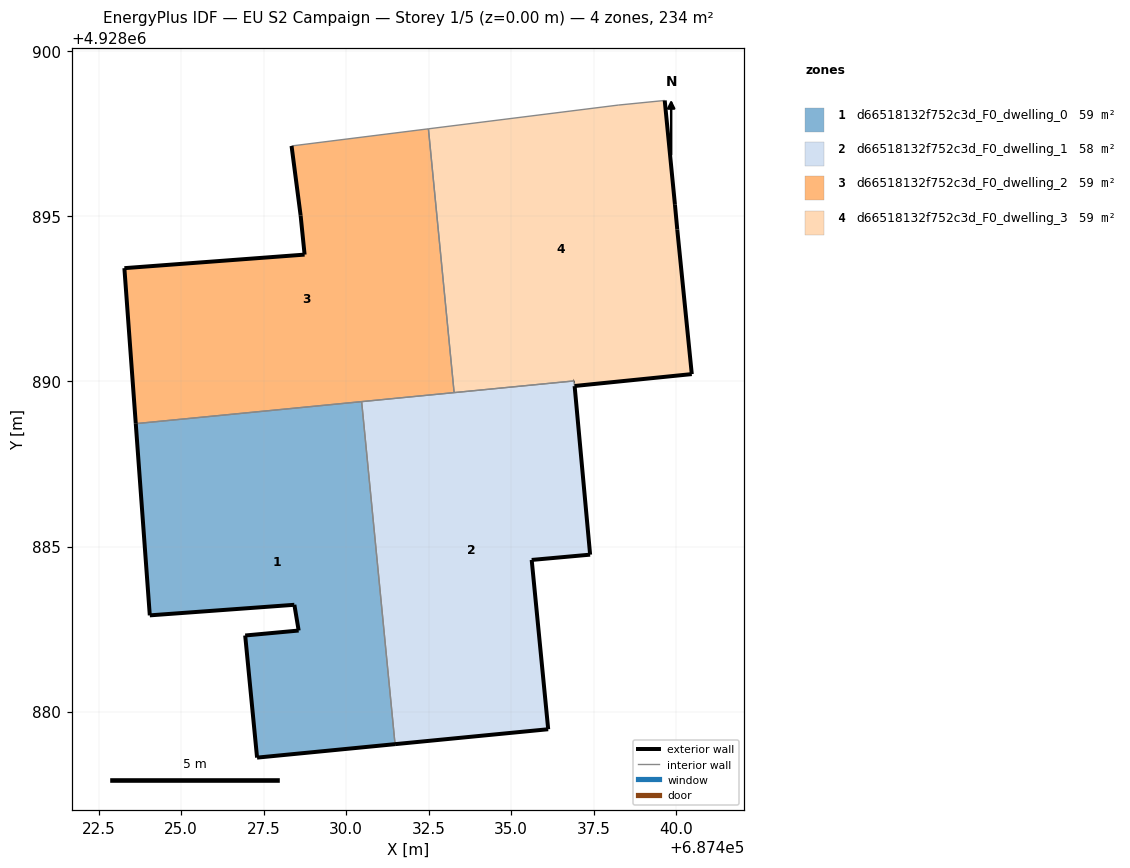
=== STOREY PLAN SPEC (per zone: floor XY polygon, exterior-wall plan segments, windows/doors) ===
zone 1: d66518132f752c3d_F0_dwelling_0  (58.6 m²)
  floor: (687431.48, 4928879.01) (687430.47, 4928889.39) (687423.62, 4928888.72) (687424.05, 4928882.91) (687428.43, 4928883.23) (687428.56, 4928882.45) (687426.94, 4928882.30) (687427.30, 4928878.60)
  exterior wall: (687426.94, 4928882.30) – (687428.56, 4928882.45)  [1.6 m]
  exterior wall: (687428.56, 4928882.45) – (687428.43, 4928883.23)  [0.8 m]
  exterior wall: (687428.43, 4928883.23) – (687424.05, 4928882.91)  [4.4 m]
  exterior wall: (687424.05, 4928882.91) – (687423.62, 4928888.72)  [5.8 m]
  exterior wall: (687431.48, 4928879.01) – (687427.30, 4928878.60)  [4.2 m]
  exterior wall: (687427.30, 4928878.60) – (687426.94, 4928882.30)  [3.7 m]
  interior walls: 2
zone 2: d66518132f752c3d_F0_dwelling_1  (58.1 m²)
  floor: (687436.12, 4928879.46) (687435.62, 4928884.59) (687437.39, 4928884.75) (687436.92, 4928889.86) (687436.90, 4928890.02) (687430.47, 4928889.39) (687431.48, 4928879.01)
  exterior wall: (687437.39, 4928884.75) – (687435.62, 4928884.59)  [1.8 m]
  exterior wall: (687435.62, 4928884.59) – (687436.12, 4928879.46)  [5.2 m]
  exterior wall: (687436.12, 4928879.46) – (687431.48, 4928879.01)  [4.7 m]
  exterior wall: (687436.91, 4928890.02) – (687436.90, 4928890.02)  [0.0 m]
  exterior wall: (687436.92, 4928889.86) – (687437.39, 4928884.75)  [5.1 m]
  exterior wall: (687436.92, 4928889.86) – (687436.92, 4928889.86)  [0.0 m]
  interior walls: 4
zone 3: d66518132f752c3d_F0_dwelling_2  (58.6 m²)
  floor: (687433.27, 4928889.66) (687432.49, 4928897.65) (687428.34, 4928897.13) (687428.62, 4928895.02) (687428.74, 4928893.84) (687423.28, 4928893.43) (687423.62, 4928888.72)
  exterior wall: (687423.62, 4928888.72) – (687423.28, 4928893.43)  [4.7 m]
  exterior wall: (687423.28, 4928893.43) – (687428.74, 4928893.84)  [5.5 m]
  exterior wall: (687428.74, 4928893.84) – (687428.62, 4928895.02)  [1.2 m]
  exterior wall: (687428.62, 4928895.02) – (687428.34, 4928897.13)  [2.1 m]
  interior walls: 4
zone 4: d66518132f752c3d_F0_dwelling_3  (59.1 m²)
  floor: (687440.47, 4928890.22) (687440.03, 4928894.60) (687439.96, 4928895.35) (687439.65, 4928898.51) (687438.24, 4928898.37) (687432.49, 4928897.65) (687433.27, 4928889.66) (687436.91, 4928890.02) (687436.92, 4928889.86)
  exterior wall: (687439.65, 4928898.51) – (687439.96, 4928895.35)  [3.2 m]
  exterior wall: (687439.96, 4928895.35) – (687440.03, 4928894.60)  [0.8 m]
  exterior wall: (687440.03, 4928894.60) – (687440.47, 4928890.22)  [4.4 m]
  exterior wall: (687440.47, 4928890.22) – (687436.92, 4928889.86)  [3.6 m]
  exterior wall: (687436.91, 4928890.02) – (687436.90, 4928890.02)  [0.0 m]
  interior walls: 5

=== DERIVED (storey summary) ===
Building: EU S2 Campaign
Storey: 1 of 5  (floor level z = 0.00 m)
Storey gross floor area: 234.4 m²
Zones on this storey: 4
  - d66518132f752c3d_F0_dwelling_0: floor 58.6 m²; exterior wall 20.6 m (61.7 m²); WWR 0.0%
  - d66518132f752c3d_F0_dwelling_1: floor 58.1 m²; exterior wall 16.7 m (50.2 m²); WWR 0.0%
  - d66518132f752c3d_F0_dwelling_2: floor 58.6 m²; exterior wall 13.5 m (40.5 m²); WWR 0.0%
  - d66518132f752c3d_F0_dwelling_3: floor 59.1 m²; exterior wall 11.9 m (35.7 m²); WWR 0.0%
Zone adjacency (shared interzone walls):
  - d66518132f752c3d_F0_dwelling_0 ↔ d66518132f752c3d_F0_dwelling_1
  - d66518132f752c3d_F0_dwelling_0 ↔ d66518132f752c3d_F0_dwelling_2
  - d66518132f752c3d_F0_dwelling_1 ↔ d66518132f752c3d_F0_dwelling_2
  - d66518132f752c3d_F0_dwelling_1 ↔ d66518132f752c3d_F0_dwelling_3
  - d66518132f752c3d_F0_dwelling_2 ↔ d66518132f752c3d_F0_dwelling_3